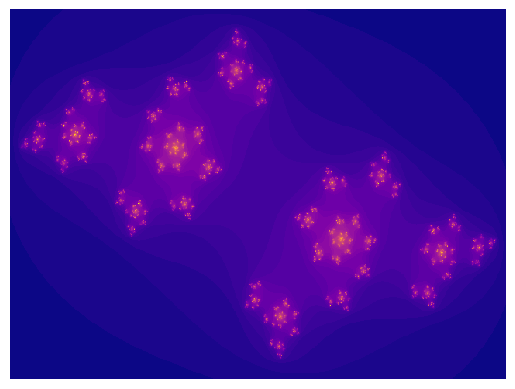

Write the Python code that produced this figure.
#!/usr/bin/env python3
# -*- coding: utf-8 -*-
"""
Created on Sun Feb 17 10:48:29 2019

@author: katieturnlund
"""

#Katherine Turnlund

#Homework #5 Exercise 2

import numpy as np
import matplotlib.pyplot as plt

#Define the coloring of the plot
thisMap = 'plasma'

#Determine size of image
xpix = 640
ypix = 400

#Determine scale of image
xmin = -1.6
xmax = 1.6
xwidth = 3.2

ymin = -1.0
ymax = 1.0
ywidth = 2.0

xc = int(xpix/2)
yc = int(ypix/2)

pixColor = np.zeros((xpix,ypix),dtype = "uint8")

c = complex(-0.76,0.51)


#Define function to create count of iterations for each pixel
for i in range(xpix):
    x = i/xpix * xwidth + xmin
    for j in range(ypix):
        y = j/ypix * ywidth + ymin
        n = 0
        z = complex(x,y)
        while abs(z) <= 2 and n < 255:
            z = z**2 + c
            n+=1
        pixColor[i][j] = n

#Flip/transpose array of n values
new_pixColor = np.flipud(pixColor.transpose())

#Plot array
f1, ax1 = plt.subplots()
picture = ax1.imshow(new_pixColor,interpolation = 'nearest', aspect = 'auto', cmap = thisMap)
ax1.axis('off')
f1.show()
